Photos from the image-classification dataset "data" in the GitHub repository memuna-javedd/sports-equipment-condition-classifier. Its 2 classes are: damaged, functional.

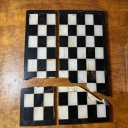
Label: damaged

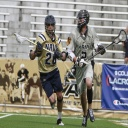
Label: functional

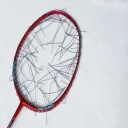
Label: damaged

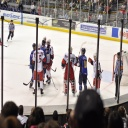
Label: functional

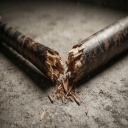
Label: damaged

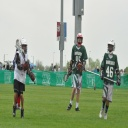
Label: functional
